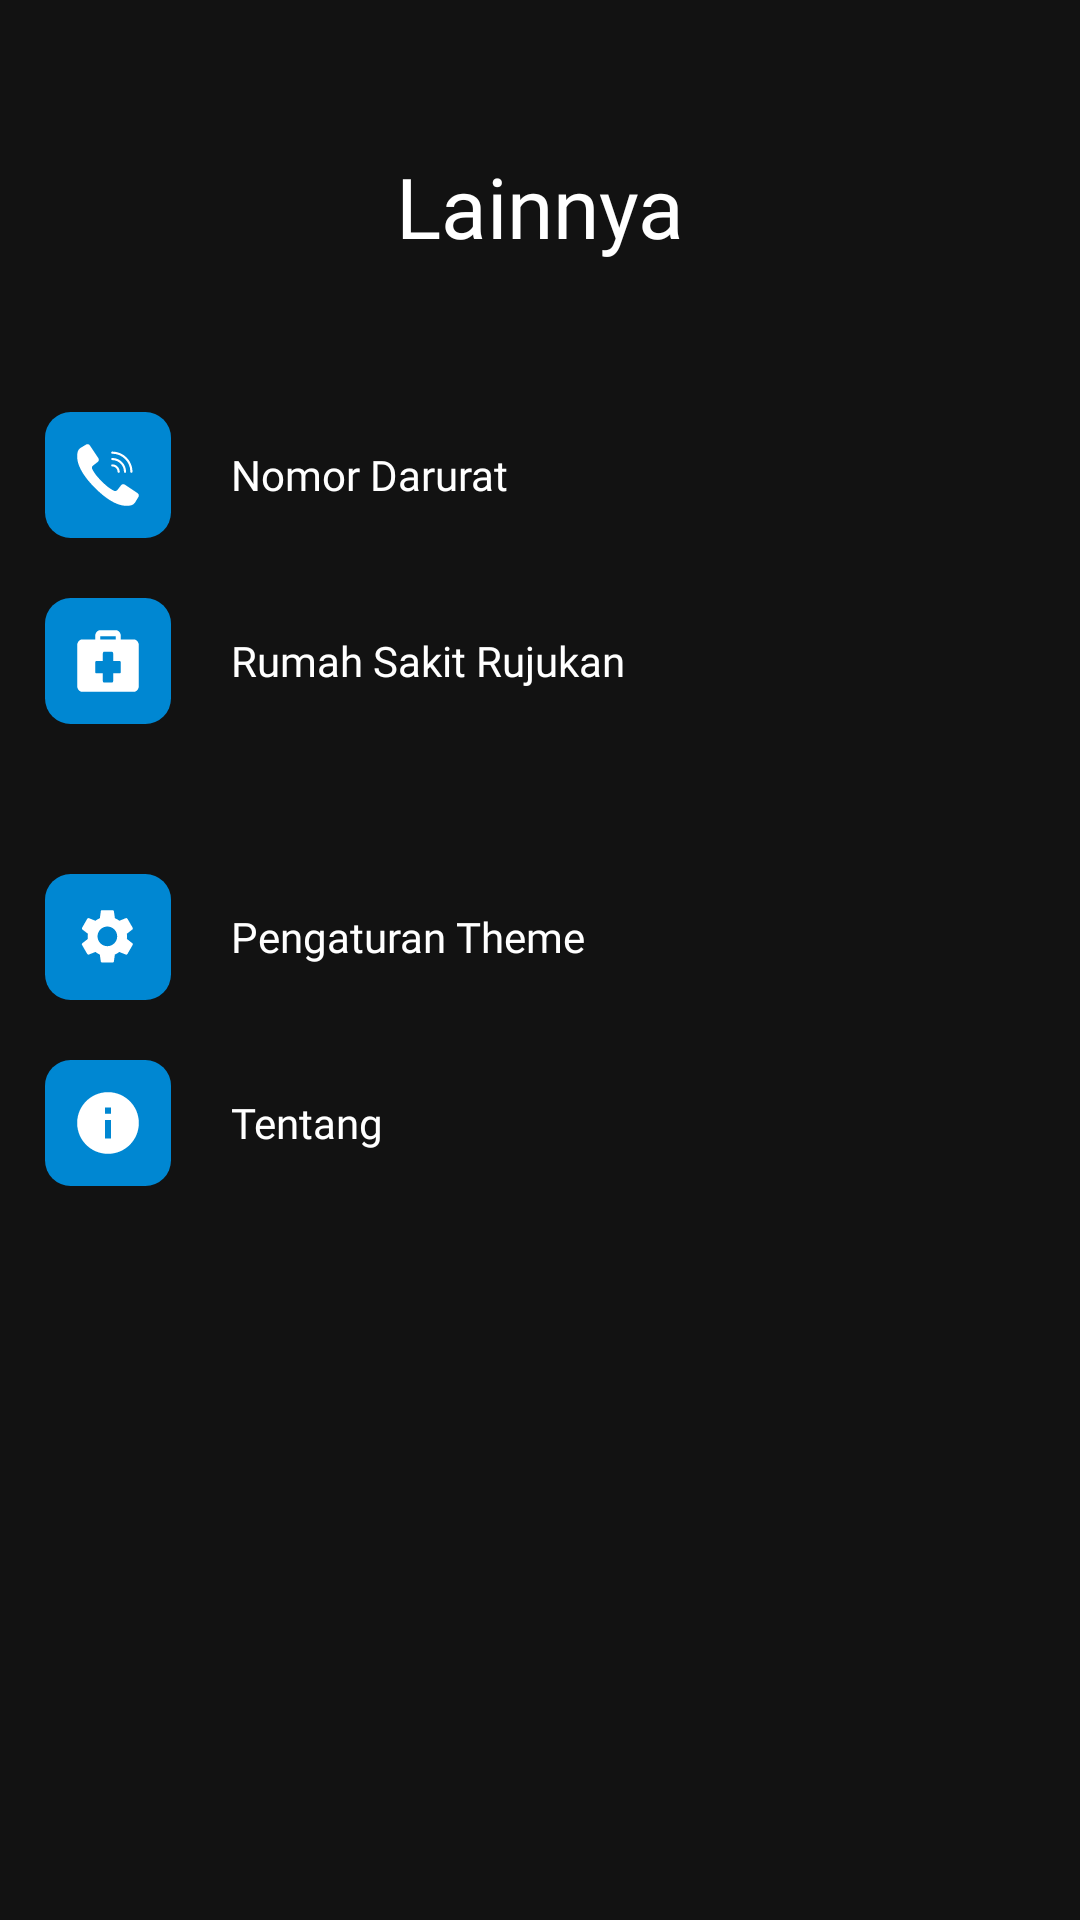

Reconstruct the res/layout file that produces this screen, plus the resources it refers to.
<!-- AndroidManifest.xml: application theme AppTheme -->
<!-- res/layout/fragment_other.xml -->
<?xml version="1.0" encoding="utf-8"?>
<ScrollView xmlns:android="http://schemas.android.com/apk/res/android"
    xmlns:tools="http://schemas.android.com/tools"
    android:layout_width="match_parent"
    android:layout_height="match_parent"
    android:background="@color/dark_bg"
    tools:context=".ui.other.OtherFragment">

    <LinearLayout
        android:layout_width="match_parent"
        android:layout_height="wrap_content"
        android:orientation="vertical">
        <TextView
            android:layout_width="match_parent"
            android:layout_height="wrap_content"
            android:text="@string/title_other"
            android:textColor="@color/white"
            android:fontFamily="@font/bold"
            android:textAlignment="center"
            android:layout_marginTop="@dimen/margin_50"
            android:textSize="@dimen/size_28"/>

        <LinearLayout
            android:id="@+id/llHotline"
            android:layout_width="match_parent"
            android:layout_height="wrap_content"
            android:orientation="horizontal"
            android:layout_marginStart="@dimen/margin_15"
            android:layout_marginEnd="@dimen/margin_15"
            android:layout_marginTop="@dimen/margin_50">
            <ImageView
                android:layout_width="@dimen/size_42"
                android:layout_height="@dimen/size_42"
                android:src="@drawable/ic_phone"/>
            <TextView
                android:layout_width="match_parent"
                android:layout_height="wrap_content"
                android:text="@string/title_sos"
                android:textColor="@color/white"
                android:fontFamily="@font/regular"
                android:layout_gravity="center"
                android:layout_marginStart="@dimen/margin_20"
                android:textSize="@dimen/font_14"/>
        </LinearLayout>
        <LinearLayout
            android:id="@+id/llHospital"
            android:layout_width="match_parent"
            android:layout_height="wrap_content"
            android:orientation="horizontal"
            android:layout_marginStart="@dimen/margin_15"
            android:layout_marginEnd="@dimen/margin_15"
            android:layout_marginTop="@dimen/margin_20">
            <ImageView
                android:layout_width="@dimen/size_42"
                android:layout_height="@dimen/size_42"
                android:src="@drawable/ic_hospital"/>
            <TextView
                android:layout_width="match_parent"
                android:layout_height="wrap_content"
                android:text="@string/title_hospital"
                android:textColor="@color/white"
                android:fontFamily="@font/regular"
                android:layout_gravity="center"
                android:layout_marginStart="@dimen/margin_20"
                android:textSize="@dimen/font_14"/>
        </LinearLayout>
        <LinearLayout
            android:id="@+id/llSettings"
            android:layout_width="match_parent"
            android:layout_height="wrap_content"
            android:orientation="horizontal"
            android:layout_marginStart="@dimen/margin_15"
            android:layout_marginEnd="@dimen/margin_15"
            android:layout_marginTop="@dimen/margin_50">
            <ImageView
                android:layout_width="@dimen/size_42"
                android:layout_height="@dimen/size_42"
                android:src="@drawable/ic_settings_menu"/>
            <TextView
                android:layout_width="match_parent"
                android:layout_height="wrap_content"
                android:text="@string/title_theme_settings"
                android:textColor="@color/white"
                android:fontFamily="@font/regular"
                android:layout_gravity="center"
                android:layout_marginStart="@dimen/margin_20"
                android:textSize="@dimen/font_14"/>
        </LinearLayout>
        <LinearLayout
            android:id="@+id/llAbout"
            android:layout_width="match_parent"
            android:layout_height="wrap_content"
            android:orientation="horizontal"
            android:layout_marginStart="@dimen/margin_15"
            android:layout_marginEnd="@dimen/margin_15"
            android:layout_marginTop="@dimen/margin_20">
            <ImageView
                android:layout_width="@dimen/size_42"
                android:layout_height="@dimen/size_42"
                android:src="@drawable/ic_about"/>
            <TextView
                android:layout_width="match_parent"
                android:layout_height="wrap_content"
                android:text="@string/title_about"
                android:textColor="@color/white"
                android:fontFamily="@font/regular"
                android:layout_gravity="center"
                android:layout_marginStart="@dimen/margin_20"
                android:textSize="@dimen/font_14"/>
        </LinearLayout>
    </LinearLayout>

</ScrollView>
<!-- resources referenced by this layout -->
<resources>
  <color name="dark_bg">#121212</color>
  <color name="white">#ffffff</color>
  <dimen name="font_14">14sp</dimen>
  <dimen name="margin_15">15dp</dimen>
  <dimen name="margin_20">20dp</dimen>
  <dimen name="margin_50">50dp</dimen>
  <dimen name="size_28">28dp</dimen>
  <dimen name="size_42">42dp</dimen>
  <!-- drawable ic_about (drawable) -->
  <vector xmlns:android="http://schemas.android.com/apk/res/android"
      android:width="98dp"
      android:height="98dp"
      android:viewportWidth="98"
      android:viewportHeight="98">
    <path
        android:pathData="M20,0L78,0A20,20 0,0 1,98 20L98,78A20,20 0,0 1,78 98L20,98A20,20 0,0 1,0 78L0,20A20,20 0,0 1,20 0z"
        android:fillColor="#0087D2"/>
    <path
        android:pathData="M48.9999,25C35.74,25 25,35.74 25,48.9999C25,62.2599 35.74,72.9999 48.9999,72.9999C62.2599,72.9999 73,62.26 73,48.9999C73,35.7399 62.26,25 48.9999,25ZM51.4,61H46.6V46.6H51.4V61ZM51.4,41.8H46.6V36.9999H51.4V41.8Z"
        android:fillColor="#ffffff"/>
  </vector>
  <!-- drawable ic_hospital (drawable) -->
  <vector xmlns:android="http://schemas.android.com/apk/res/android"
      android:width="98dp"
      android:height="98dp"
      android:viewportWidth="98"
      android:viewportHeight="98">
    <path
        android:pathData="M20,0L78,0A20,20 0,0 1,98 20L98,78A20,20 0,0 1,78 98L20,98A20,20 0,0 1,0 78L0,20A20,20 0,0 1,20 0z"
        android:fillColor="#0087D2"/>
    <path
        android:pathData="M68.9999,32.2001H59V29.8C59,27.1528 57.2061,25 54.9999,25H43C40.7939,25 38.9999,27.1527 38.9999,29.8V32.2H29C26.7939,32.2001 25,34.3528 25,37V68.2C25,70.8472 26.7939,73 29,73H69C71.206,73 73,70.8473 73,68.2V37C72.9999,34.3528 71.206,32.2001 68.9999,32.2001ZM43,29.8H54.9999V32.2H43V29.8ZM59,57.4001C59,58.0634 58.5527,58.6001 57.9999,58.6001H53V64.6001C53,65.2634 52.5527,65.8001 51.9999,65.8001H46C45.4472,65.8001 44.9999,65.2634 44.9999,64.6001V58.6001H40C39.4472,58.6001 38.9999,58.0634 38.9999,57.4001V50.2001C38.9999,49.5368 39.4472,49.0001 40,49.0001H44.9999V43.0001C44.9999,42.3368 45.4472,41.8001 46,41.8001H51.9999C52.5527,41.8001 53,42.3368 53,43.0001V49.0001H57.9999C58.5527,49.0001 59,49.5368 59,50.2001V57.4001Z"
        android:fillColor="#ffffff"/>
  </vector>
  <string name="title_about">Tentang</string>
  <string name="title_hospital">Rumah Sakit Rujukan</string>
  <string name="title_other">Lainnya</string>
  <string name="title_sos">Nomor Darurat</string>
  <string name="title_theme_settings">Pengaturan Theme</string>
  <style name="AppTheme" parent="Theme.AppCompat.Light.DarkActionBar">
          
          <item name="colorPrimary">@color/colorPrimary</item>
          <item name="colorPrimaryDark">@color/colorPrimaryDark</item>
          <item name="colorAccent">@color/colorAccent</item>
          <item name="bottomSheetDialogTheme">@style/AppBottomSheetDialogTheme</item>
      </style>
  <color name="colorPrimary">#00E4E3</color>
  <color name="colorPrimaryDark">#1C1C1C</color>
  <color name="colorAccent">#1EB700</color>
  <style name="AppBottomSheetDialogTheme" parent="Theme.Design.Light.BottomSheetDialog">
          <item name="bottomSheetStyle">@style/AppModalStyle</item>
          <item name="android:layout_marginStart">2dp</item>
          <item name="android:layout_marginEnd">2dp</item>
      </style>
  <style name="AppModalStyle" parent="Widget.Design.BottomSheet.Modal">
          <item name="android:background">@drawable/rounded_dialog</item>
      </style>
  <!-- drawable rounded_dialog (drawable) -->
  <?xml version="1.0" encoding="utf-8"?>
  <shape xmlns:android="http://schemas.android.com/apk/res/android"
      android:shape="rectangle">
      <solid android:color="@color/dark_bg"/>
      <corners android:topLeftRadius="16dp"
          android:topRightRadius="16dp"/>
  
  </shape>
</resources>
